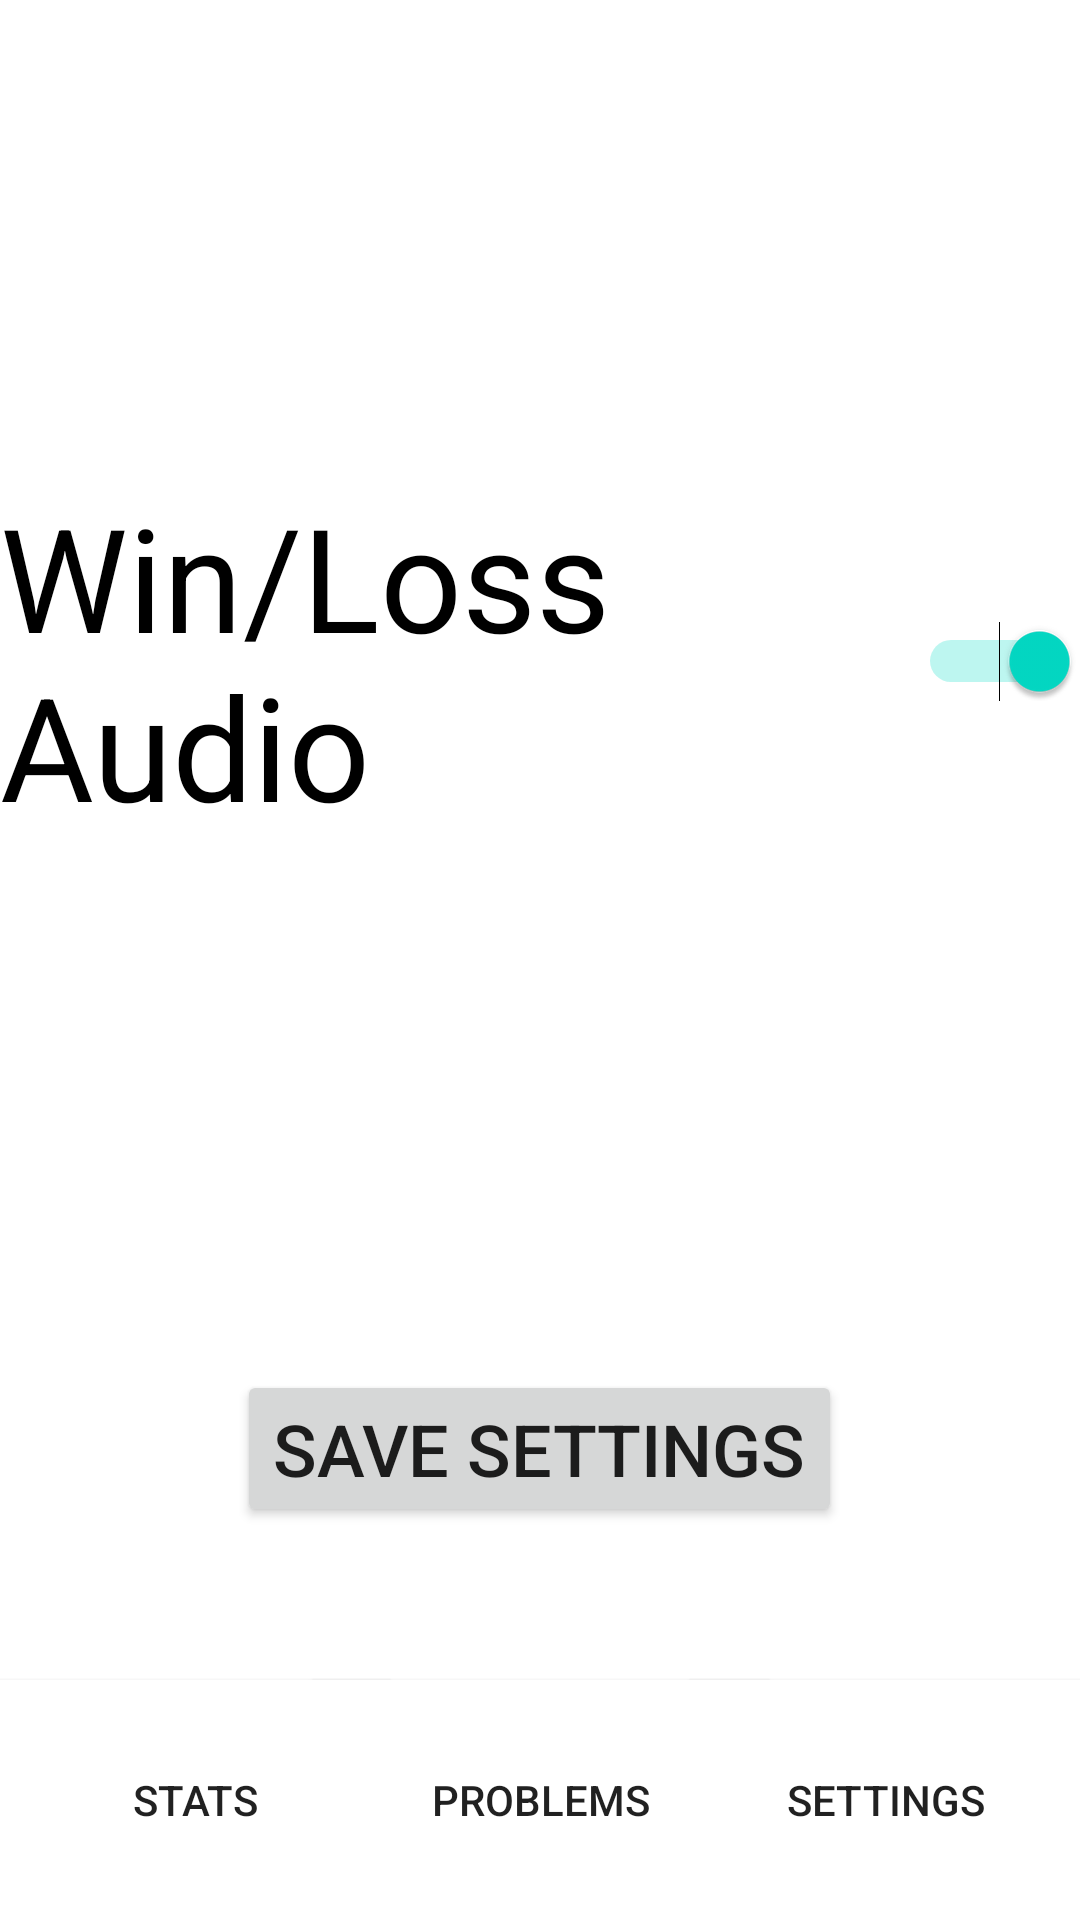

Reconstruct the res/layout file that produces this screen, plus the resources it refers to.
<!-- AndroidManifest.xml: application theme Theme.MathReps -->
<!-- res/layout/fragment_settings.xml -->
<?xml version="1.0" encoding="utf-8"?>
<layout
    xmlns:android="http://schemas.android.com/apk/res/android"
    xmlns:tools="http://schemas.android.com/tools"
    xmlns:app="http://schemas.android.com/apk/res-auto"
    tools:context=".Settings">

    <data>
        <variable
            name="viewModel"
            type="com.example.mathreps.MathViewModel" />

        <variable
            name="settings"
            type="com.example.mathreps.Settings" />
    </data>

    <androidx.constraintlayout.widget.ConstraintLayout
        android:layout_width="match_parent"
        android:layout_height="match_parent"
        >

    <Button
        android:id="@+id/setstatbutton"
        android:layout_width="wrap_content"
        android:layout_height="wrap_content"
        android:width="130dp"
        android:height="80dp"
        android:background="@color/white"
        android:text="Stats"
        app:layout_constraintBottom_toBottomOf="@+id/setprebutton"
        app:layout_constraintEnd_toEndOf="parent"
        app:layout_constraintHorizontal_bias="0.0"
        app:layout_constraintStart_toStartOf="parent"
        app:layout_constraintTop_toTopOf="parent"
        app:layout_constraintVertical_bias="1.0"
        android:onClick='@{() -> settings.toStats()}'/>

    <Button
        android:id="@+id/setprebutton"
        android:layout_width="152dp"
        android:layout_height="80dp"
        android:width="130dp"
        android:height="80dp"
        android:background="@color/white"
        android:text="Problems"
        app:layout_constraintBottom_toBottomOf="parent"
        app:layout_constraintEnd_toEndOf="parent"
        app:layout_constraintHorizontal_bias="0.501"
        app:layout_constraintStart_toStartOf="parent"
        app:layout_constraintTop_toTopOf="parent"
        app:layout_constraintVertical_bias="1.0"
        android:onClick='@{() -> settings.toPregame()}'/>

    <Button
        android:id="@+id/setsetbutton"
        android:layout_width="wrap_content"
        android:layout_height="wrap_content"
        android:width="130dp"
        android:height="80dp"
        android:background="@color/white"
        android:text="Settings"
        app:layout_constraintBottom_toBottomOf="@+id/setprebutton"
        app:layout_constraintEnd_toEndOf="parent"
        app:layout_constraintHorizontal_bias="1.0"
        app:layout_constraintStart_toEndOf="@+id/setstatbutton"
        app:layout_constraintTop_toTopOf="@+id/setprebutton" />

    <Switch
        android:id="@+id/toggle"
        android:layout_width="wrap_content"
        android:layout_height="wrap_content"
        android:layout_marginTop="160dp"
        android:checked="true"
        android:text="Win/Loss Audio"
        android:textSize="48sp"
        app:layout_constraintEnd_toEndOf="parent"
        app:layout_constraintHorizontal_bias="0.48"
        app:layout_constraintStart_toStartOf="parent"
        app:layout_constraintTop_toTopOf="parent" />

    <Button
        android:id="@+id/submitButton"
        android:layout_width="wrap_content"
        android:layout_height="wrap_content"
        android:layout_marginTop="176dp"
        android:text="Save Settings"
        android:textSize="24sp"
        app:layout_constraintEnd_toEndOf="@+id/toggle"
        app:layout_constraintHorizontal_bias="0.498"
        app:layout_constraintStart_toStartOf="@+id/toggle"
        app:layout_constraintTop_toBottomOf="@+id/toggle" />

</androidx.constraintlayout.widget.ConstraintLayout>
</layout>
<!-- resources referenced by this layout -->
<resources>
  <style name="Theme.MathReps" parent="Theme.MaterialComponents.DayNight.DarkActionBar">
          
          <item name="colorPrimary">@color/purple_500</item>
          <item name="colorPrimaryVariant">@color/purple_700</item>
          <item name="colorOnPrimary">@color/white</item>
          
          <item name="colorSecondary">@color/teal_200</item>
          <item name="colorSecondaryVariant">@color/teal_700</item>
          <item name="colorOnSecondary">@color/black</item>
          
          <item name="android:statusBarColor" tools:targetApi="l">?attr/colorPrimaryVariant</item>
          
      </style>
  <!-- not gathered from this repository: default colours our renderer supplied (Android Studio template values) -->
  <color name="purple_500">#FF6200EE</color>
  <color name="purple_700">#FF3700B3</color>
  <color name="teal_200">#FF03DAC5</color>
  <color name="teal_700">#FF018786</color>
  <color name="black">#FF000000</color>
  <color name="white">#FFFFFFFF</color>
</resources>
